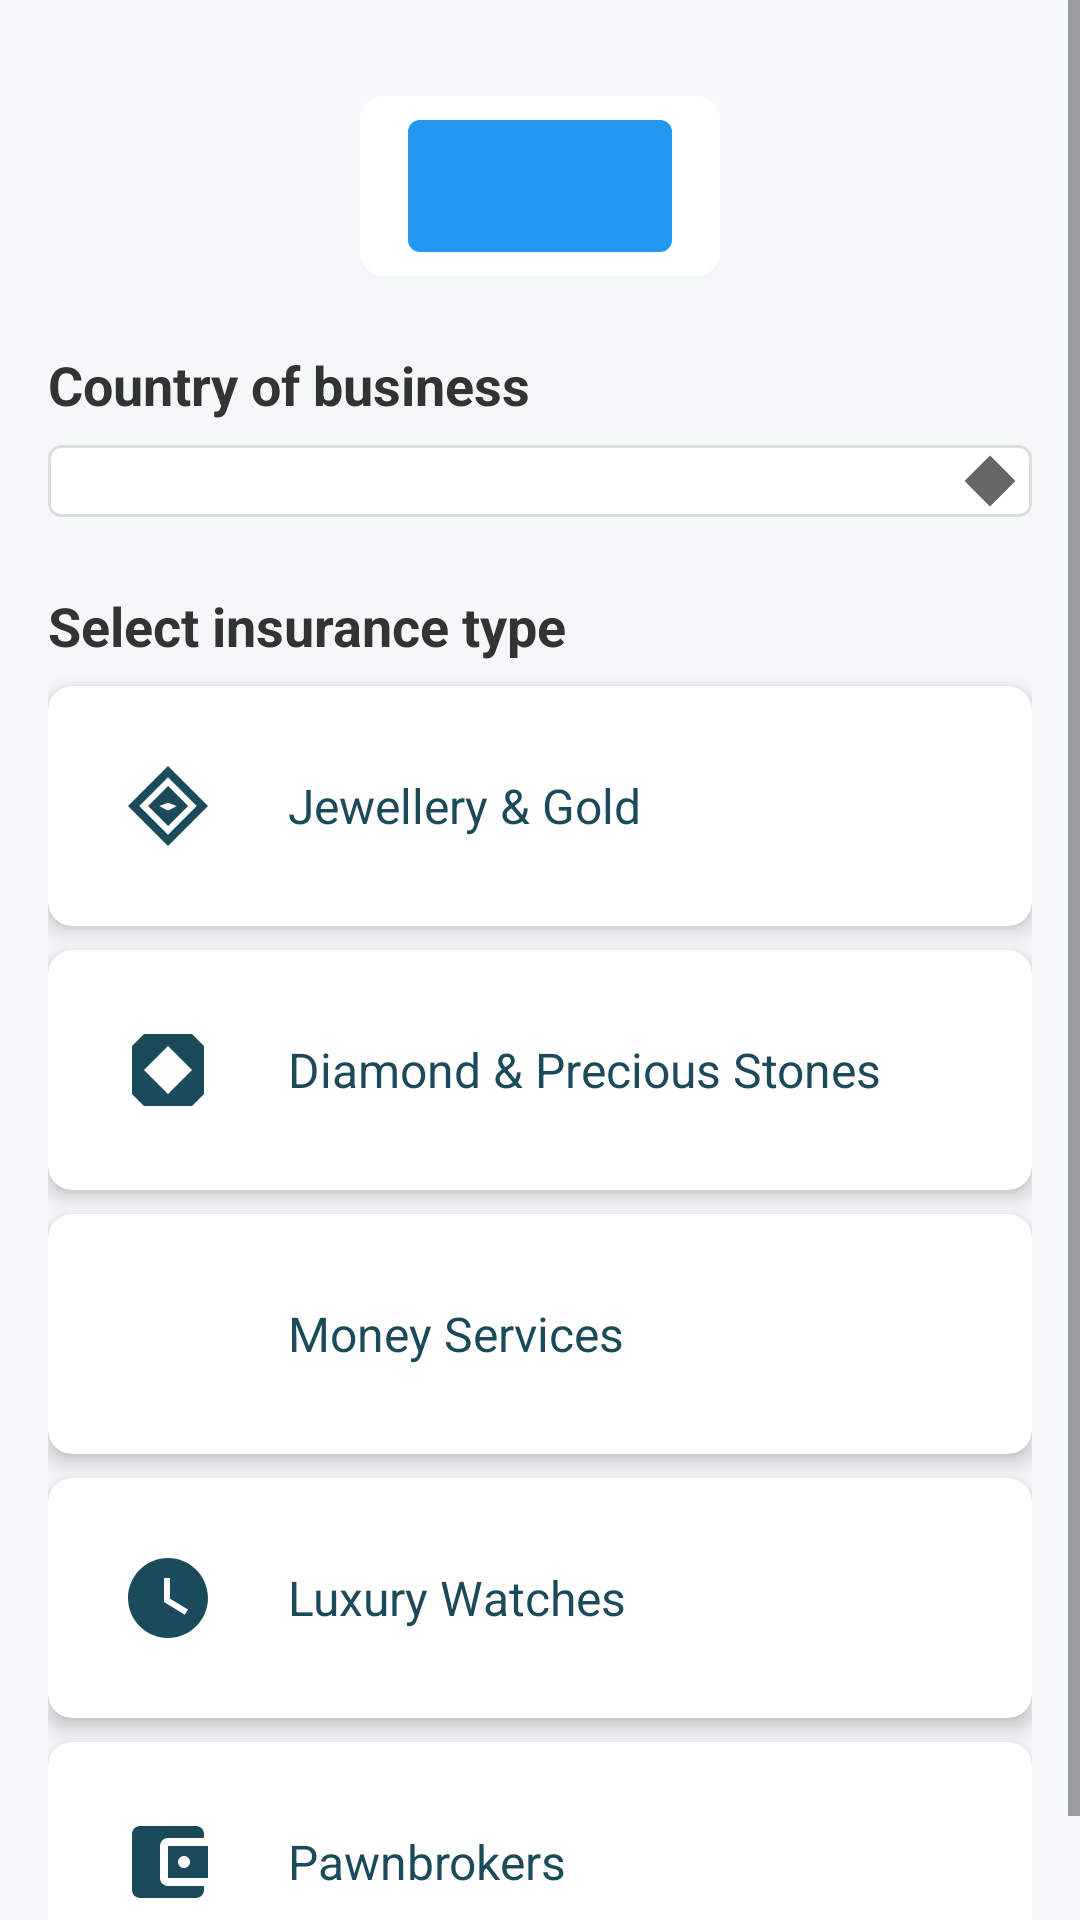

Reconstruct the res/layout file that produces this screen, plus the resources it refers to.
<!-- AndroidManifest.xml: application theme Theme.Sneha5 -->
<!-- res/layout/activity_main.xml -->
<?xml version="1.0" encoding="utf-8"?>
<ScrollView xmlns:android="http://schemas.android.com/apk/res/android"
    xmlns:app="http://schemas.android.com/apk/res-auto"
    android:id="@+id/main"
    android:layout_width="match_parent"
    android:layout_height="match_parent"
    android:background="@color/background_light">

    <LinearLayout
        android:layout_width="match_parent"
        android:layout_height="wrap_content"
        android:orientation="vertical"
        android:padding="16dp">

        <ImageView
            android:id="@+id/logoImage"
            android:layout_width="120dp"
            android:layout_height="60dp"
            android:layout_gravity="center_horizontal"
            android:layout_marginTop="16dp"
            android:contentDescription="@string/app_logo"
            android:src="@drawable/logo" />

        <TextView
            android:layout_width="match_parent"
            android:layout_height="wrap_content"
            android:layout_marginTop="24dp"
            android:text="@string/country_of_business"
            android:textColor="#333333"
            android:textSize="18sp"
            android:textStyle="bold" />

        <Spinner
            android:id="@+id/countrySpinner"
            android:layout_width="match_parent"
            android:layout_height="wrap_content"
            android:layout_marginTop="8dp"
            android:background="@drawable/spinner_background"
            android:padding="12dp" />

        <TextView
            android:layout_width="match_parent"
            android:layout_height="wrap_content"
            android:layout_marginTop="24dp"
            android:text="@string/select_insurance_type"
            android:textColor="#333333"
            android:textSize="18sp"
            android:textStyle="bold" />

        
        <androidx.cardview.widget.CardView
            android:id="@+id/jewelryGoldCard"
            style="@style/InsuranceCardStyle"
            app:cardBackgroundColor="@color/surface">

            <LinearLayout style="@style/InsuranceCardContent">
                <ImageView
                    style="@style/InsuranceCardIcon"
                    android:src="@drawable/ic_jewelry"
                    android:contentDescription="@string/jewelry_gold_icon" />
                <TextView
                    style="@style/InsuranceCardText"
                    android:text="@string/jewelry_gold"
                    android:textColor="@color/text_primary" />
            </LinearLayout>
        </androidx.cardview.widget.CardView>

        
        <androidx.cardview.widget.CardView
            android:id="@+id/diamondStonesCard"
            style="@style/InsuranceCardStyle"
            app:cardBackgroundColor="@color/surface">

            <LinearLayout style="@style/InsuranceCardContent">
                <ImageView
                    style="@style/InsuranceCardIcon"
                    android:src="@drawable/ic_diamond"
                    android:contentDescription="@string/diamond_stones_icon" />
                <TextView
                    style="@style/InsuranceCardText"
                    android:text="@string/diamond_stones"
                    android:textColor="@color/text_primary" />
            </LinearLayout>
        </androidx.cardview.widget.CardView>

        
        <androidx.cardview.widget.CardView
            android:id="@+id/moneyServicesCard"
            style="@style/InsuranceCardStyle"
            app:cardBackgroundColor="@color/surface">

            <LinearLayout style="@style/InsuranceCardContent">
                <ImageView
                    style="@style/InsuranceCardIcon"
                    android:src="@drawable/ic_money"
                    android:contentDescription="@string/money_services_icon" />
                <TextView
                    style="@style/InsuranceCardText"
                    android:text="@string/money_services"
                    android:textColor="@color/text_primary" />
            </LinearLayout>
        </androidx.cardview.widget.CardView>

        
        <androidx.cardview.widget.CardView
            android:id="@+id/luxuryWatchesCard"
            style="@style/InsuranceCardStyle"
            app:cardBackgroundColor="@color/surface">

            <LinearLayout style="@style/InsuranceCardContent">
                <ImageView
                    style="@style/InsuranceCardIcon"
                    android:src="@drawable/ic_watch"
                    android:contentDescription="@string/luxury_watches_icon" />
                <TextView
                    style="@style/InsuranceCardText"
                    android:text="@string/luxury_watches"
                    android:textColor="@color/text_primary" />
            </LinearLayout>
        </androidx.cardview.widget.CardView>

        
        <androidx.cardview.widget.CardView
            android:id="@+id/pawnbrokersCard"
            style="@style/InsuranceCardStyle"
            app:cardBackgroundColor="@color/surface">

            <LinearLayout style="@style/InsuranceCardContent">
                <ImageView
                    style="@style/InsuranceCardIcon"
                    android:src="@drawable/ic_pawnbroker"
                    android:contentDescription="@string/pawnbrokers_icon" />
                <TextView
                    style="@style/InsuranceCardText"
                    android:text="@string/pawnbrokers"
                    android:textColor="@color/text_primary" />
            </LinearLayout>
        </androidx.cardview.widget.CardView>

    </LinearLayout>
</ScrollView>
<!-- resources referenced by this layout -->
<resources>
  <color name="background_light">#F5F8F9</color>
  <color name="surface">#FFFFFF</color>
  <color name="text_primary">#1B4B5A</color>
  <!-- drawable ic_diamond (drawable) -->
  <?xml version="1.0" encoding="utf-8"?>
  <vector xmlns:android="http://schemas.android.com/apk/res/android"
      android:width="24dp"
      android:height="24dp"
      android:viewportWidth="24"
      android:viewportHeight="24">
      <path
          android:fillColor="#FF000000"
          android:pathData="M6,3L3,6v12l3,3h12l3-3V6l-3-3H6z M12,18l-6-6l6-6l6,6L12,18z"/>
  </vector>
  <!-- drawable ic_watch (drawable) -->
  <?xml version="1.0" encoding="utf-8"?>
  <vector xmlns:android="http://schemas.android.com/apk/res/android"
      android:width="24dp"
      android:height="24dp"
      android:viewportWidth="24"
      android:viewportHeight="24">
      <path
          android:fillColor="#FF000000"
          android:pathData="M12,2C6.5,2 2,6.5 2,12s4.5,10 10,10s10,-4.5 10,-10S17.5,2 12,2zM16.2,16.2L11,13V7h1.5v5.2l4.5,2.7L16.2,16.2z"/>
  </vector>
  <string name="app_logo">Jade Insurance Logo</string>
  <string name="country_of_business">Country of business</string>
  <string name="diamond_stones">Diamond &amp; Precious Stones</string>
  <string name="diamond_stones_icon">Diamond and Precious Stones Icon</string>
  <string name="jewelry_gold">Jewellery &amp; Gold</string>
  <string name="jewelry_gold_icon">Jewelry and Gold Icon</string>
  <string name="luxury_watches">Luxury Watches</string>
  <string name="luxury_watches_icon">Luxury Watches Icon</string>
  <string name="money_services">Money Services</string>
  <string name="money_services_icon">Money Services Icon</string>
  <string name="pawnbrokers">Pawnbrokers</string>
  <string name="pawnbrokers_icon">Pawnbrokers Icon</string>
  <string name="select_insurance_type">Select insurance type</string>
  <style name="InsuranceCardContent">
          <item name="android:layout_width">match_parent</item>
          <item name="android:layout_height">wrap_content</item>
          <item name="android:orientation">horizontal</item>
          <item name="android:padding">16dp</item>
          <item name="android:gravity">center_vertical</item>
      </style>
  <style name="InsuranceCardIcon">
          <item name="android:layout_width">48dp</item>
          <item name="android:layout_height">48dp</item>
          <item name="android:padding">8dp</item>
          <item name="tint">@color/primary</item>
      </style>
  <style name="InsuranceCardStyle">
          <item name="android:layout_width">match_parent</item>
          <item name="android:layout_height">wrap_content</item>
          <item name="android:layout_marginTop">8dp</item>
          <item name="cardCornerRadius">8dp</item>
          <item name="cardElevation">4dp</item>
          <item name="android:foreground">?android:attr/selectableItemBackground</item>
          <item name="cardBackgroundColor">@color/surface</item>
      </style>
  <style name="InsuranceCardText">
          <item name="android:layout_width">wrap_content</item>
          <item name="android:layout_height">wrap_content</item>
          <item name="android:layout_marginStart">16dp</item>
          <item name="android:textSize">16sp</item>
          <item name="android:textColor">@color/text_primary</item>
      </style>
  <style name="Theme.Sneha5" parent="Base.Theme.Sneha5" />
  <color name="primary">#1B4B5A</color>
  <style name="Base.Theme.Sneha5" parent="Theme.Material3.DayNight.NoActionBar">
          
          
      </style>
</resources>
